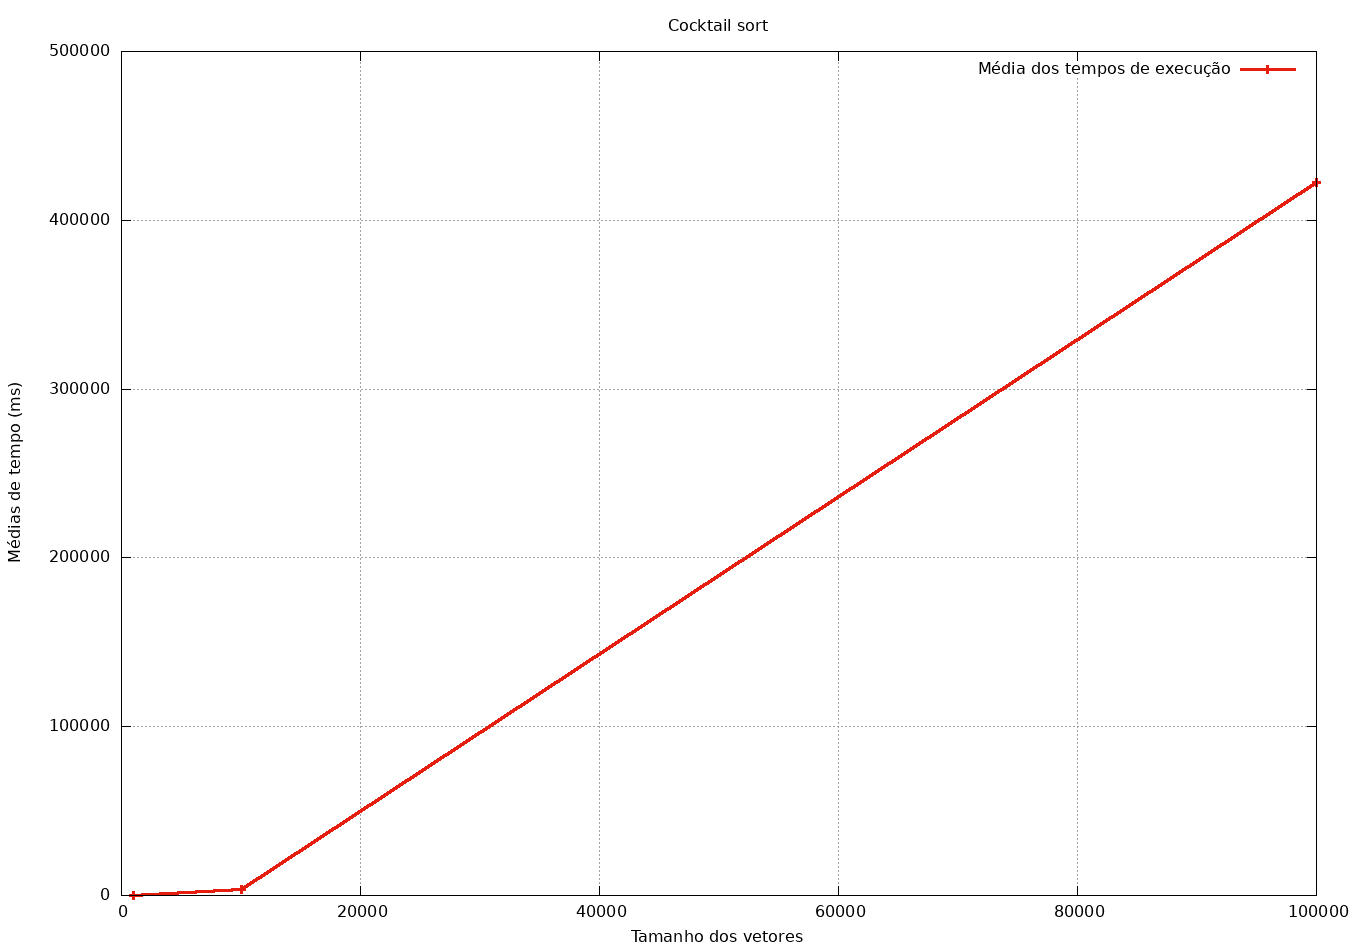

The file beside this chart, header and first rows:
# Tamanho do Vetor, Tempo Medio de Execucao (ms)
1000, 36.09
10000, 3668
100000, 422483
